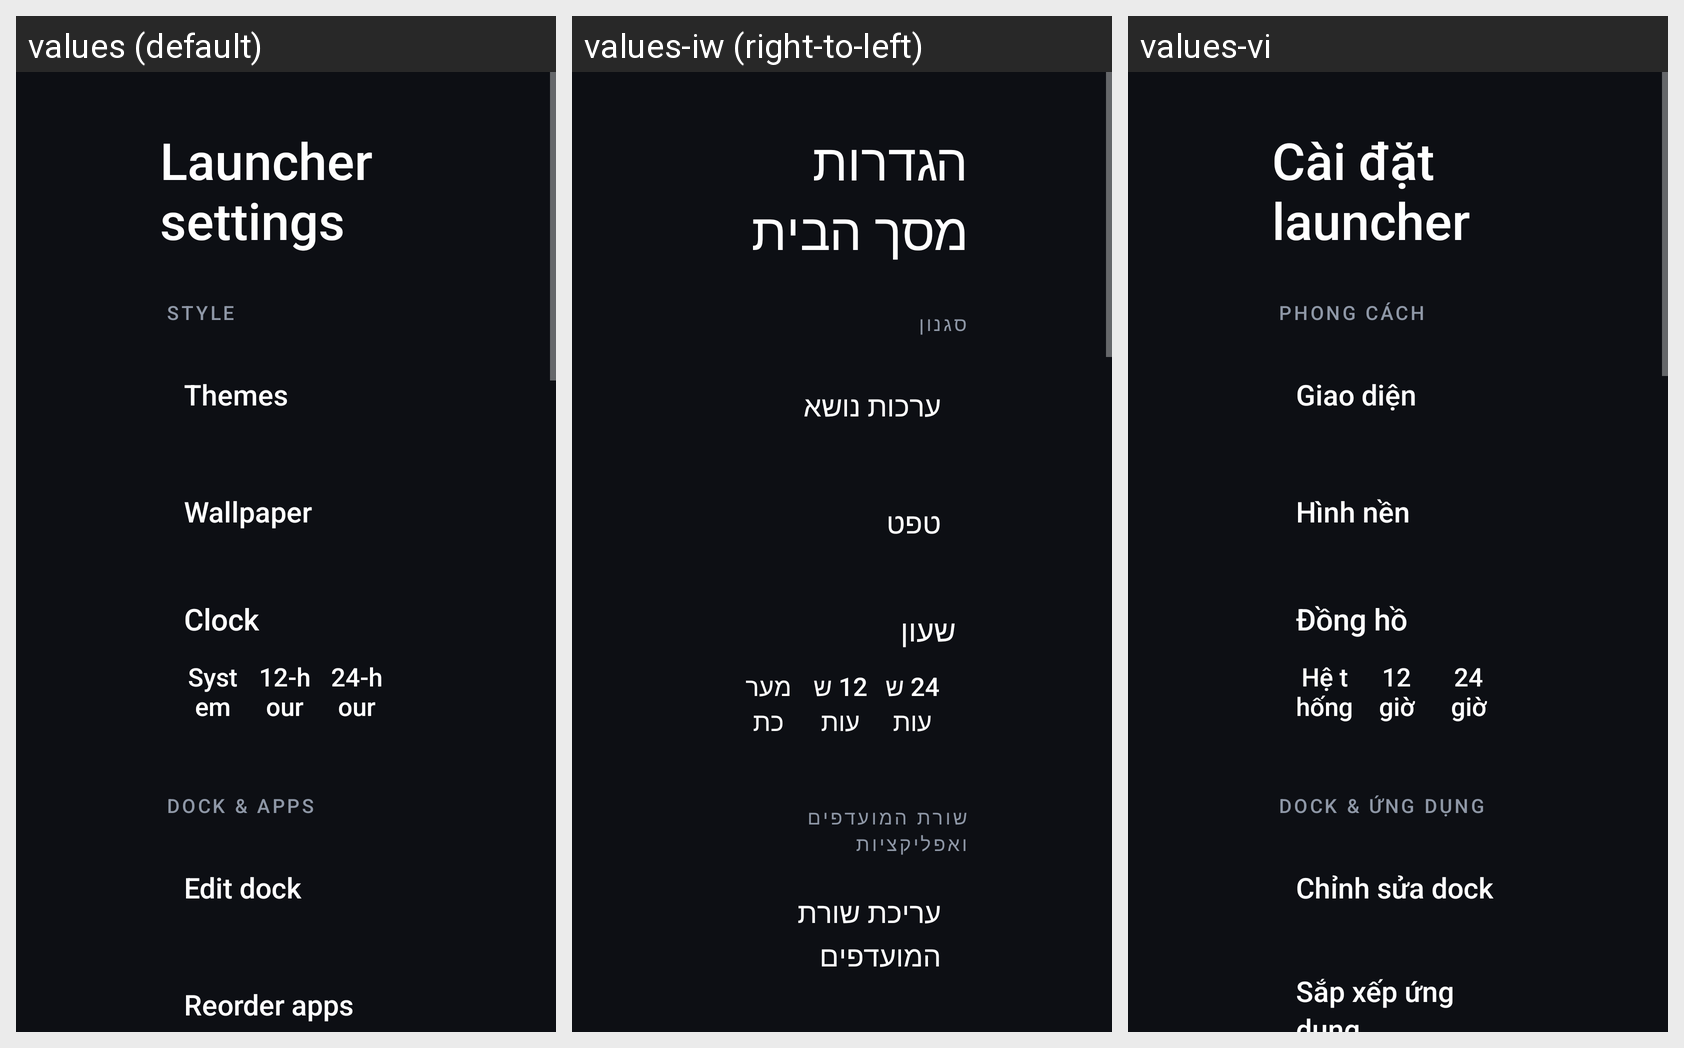

Here is an Android app screen in its default locale and in the app's own translations. Write out the translated-string differences for the strings that appear on this screen.
Android screen res/layout/activity_launcher_settings.xml rendered under 3 locales, left to right: values (default), values-iw (right-to-left), values-vi. Device: Nexus 5 (rendered at 1080×1920; each locale shown at half size, 540×960, under a caption strip naming it); theme Theme.TvHome.
Strings drawn on this screen, with the default value and each locale's value (text and hints the layout hard-codes, and strings that could not be matched under every locale, appear in the picture but are not listed):

launcher_settings
  values: Launcher settings
  values-iw: הגדרות מסך הבית
  values-vi: Cài đặt launcher

section_appearance
  values: Style
  values-iw: סגנון
  values-vi: Phong cách

theme_label
  values: Themes
  values-iw: ערכות נושא
  values-vi: Giao diện

wallpaper_label
  values: Wallpaper
  values-iw: טפט
  values-vi: Hình nền

dream_name
  values: Clock
  values-iw: שעון
  values-vi: Đồng hồ

clock_format_system
  values: System
  values-iw: מערכת
  values-vi: Hệ thống

clock_format_12
  values: 12-hour
  values-iw: 12 שעות
  values-vi: 12 giờ

clock_format_24
  values: 24-hour
  values-iw: 24 שעות
  values-vi: 24 giờ

section_dock
  values: Dock & apps
  values-iw: שורת המועדפים ואפליקציות
  values-vi: Dock & ứng dụng

dock_edit
  values: Edit dock
  values-iw: עריכת שורת המועדפים
  values-vi: Chỉnh sửa dock

section_system
  values: System
  values-iw: מערכת
  values-vi: Hệ thống
